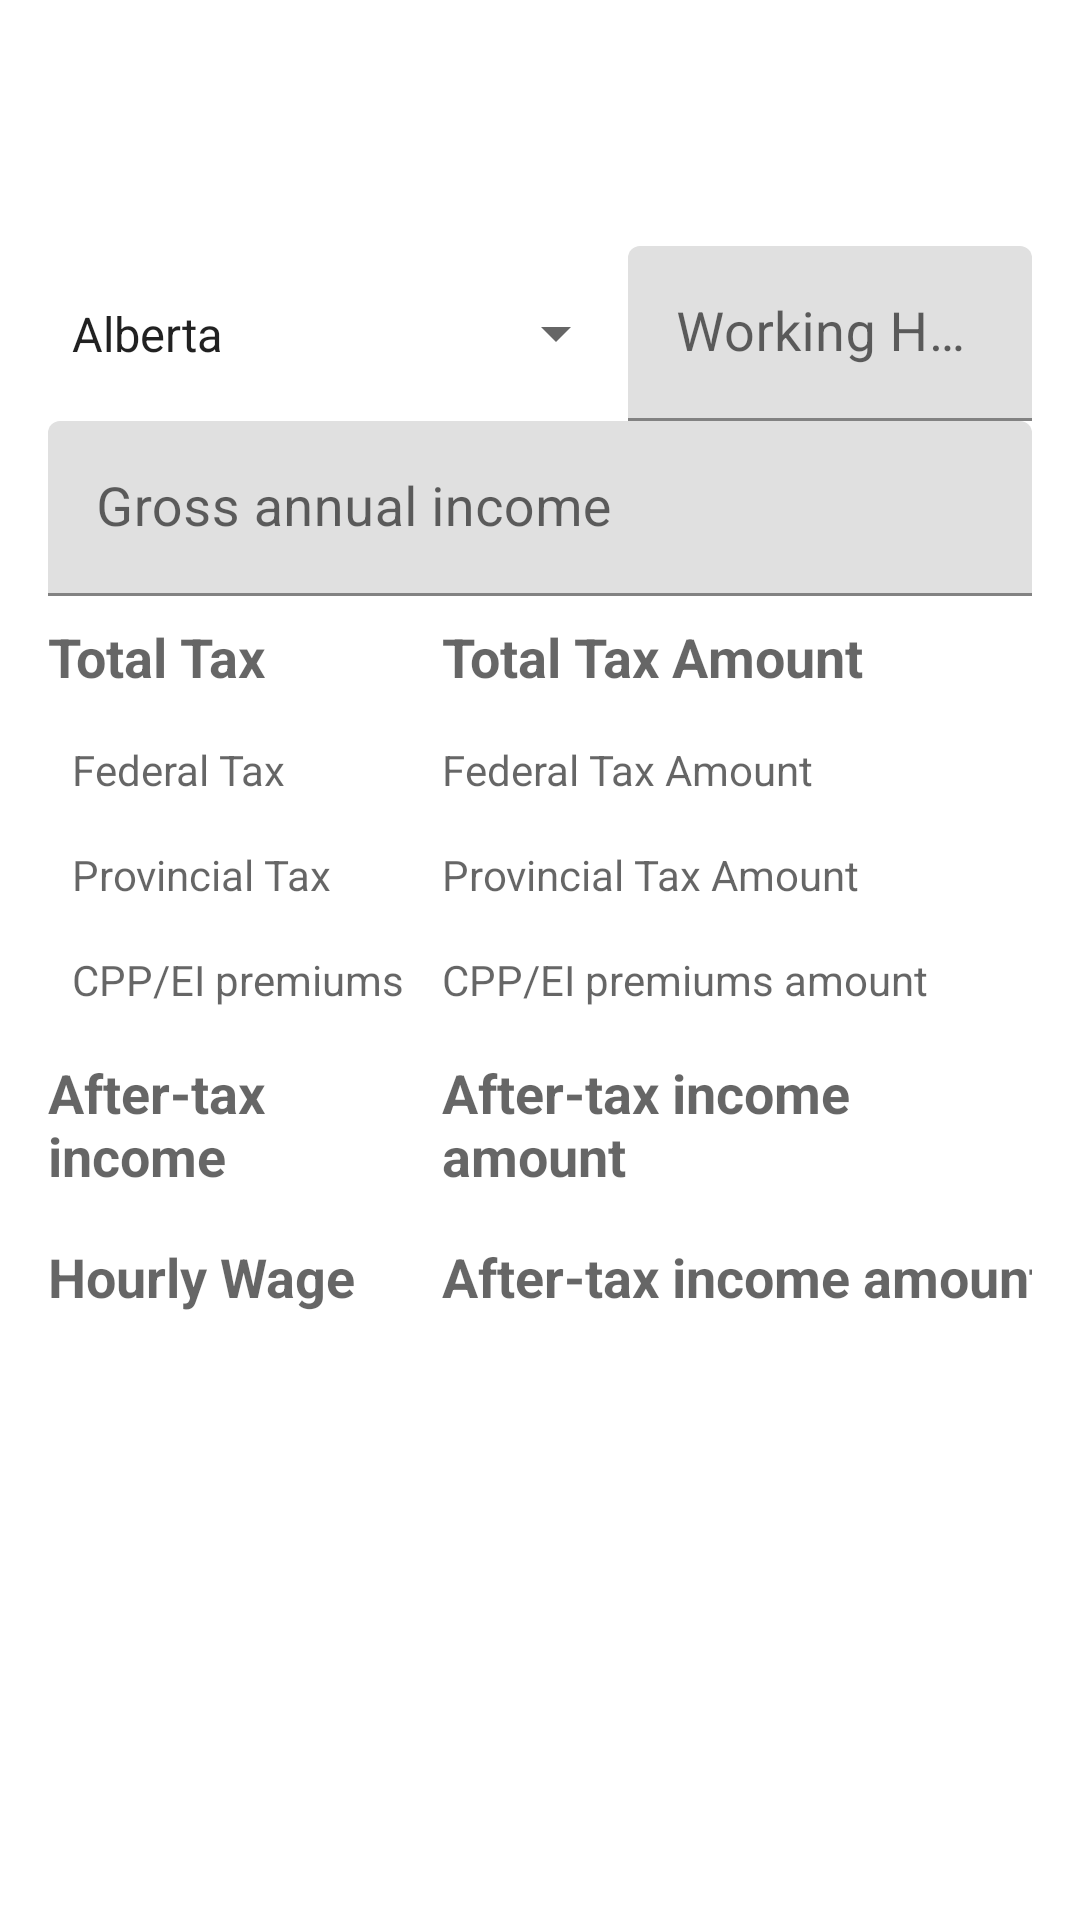

Layout XML and referenced resources for this Android screen:
<!-- AndroidManifest.xml: application theme Theme.IncomeCal -->
<!-- res/layout/activity_main.xml -->
<?xml version="1.0" encoding="utf-8"?>
<androidx.constraintlayout.widget.ConstraintLayout xmlns:android="http://schemas.android.com/apk/res/android"
    xmlns:app="http://schemas.android.com/apk/res-auto"
    xmlns:tools="http://schemas.android.com/tools"
    android:layout_width="match_parent"
    android:layout_height="match_parent"
    android:padding="16dp"
    tools:context=".MainActivity">


    <TableLayout
        android:id="@+id/tableLayout"
        android:layout_width="match_parent"
        android:layout_height="wrap_content"
        app:layout_constraintBottom_toBottomOf="parent"
        app:layout_constraintEnd_toEndOf="parent"
        app:layout_constraintStart_toStartOf="parent"
        app:layout_constraintTop_toTopOf="parent"
        app:layout_constraintVertical_bias="0.120000005">

        <TableRow
            android:layout_width="match_parent"
            android:layout_height="match_parent">

            <Spinner
                android:id="@+id/province_spinner"
                android:layout_width="match_parent"
                android:layout_height="wrap_content"
                android:layout_gravity="center"
                android:layout_weight="1"
                android:entries="@array/province"
                android:paddingTop="8dp"
                android:paddingBottom="8dp" />

            <com.google.android.material.textfield.TextInputLayout
                android:id="@+id/working_hours"
                android:layout_width="match_parent"
                android:layout_height="wrap_content"
                android:layout_weight="1">

                <com.google.android.material.textfield.TextInputEditText
                    android:id="@+id/working_hours_text"
                    android:layout_width="match_parent"
                    android:layout_height="wrap_content"
                    android:hint="@string/working_hours"
                    android:inputType="numberDecimal"
                    android:textSize="18sp" />
            </com.google.android.material.textfield.TextInputLayout>
        </TableRow>
    </TableLayout>

    <com.google.android.material.textfield.TextInputLayout
        android:id="@+id/gross_annual_income"
        android:layout_width="match_parent"
        android:layout_height="wrap_content"
        app:layout_constraintEnd_toEndOf="parent"
        app:layout_constraintStart_toStartOf="parent"
        app:layout_constraintTop_toBottomOf="@+id/tableLayout">

        <com.google.android.material.textfield.TextInputEditText
            android:id="@+id/gross_amount"
            android:layout_width="match_parent"
            android:layout_height="wrap_content"
            android:hint="@string/gross_annual_income"
            android:inputType="number"
            android:textSize="18sp" />
    </com.google.android.material.textfield.TextInputLayout>

    <TableLayout
        android:layout_width="match_parent"
        android:layout_height="wrap_content"
        app:layout_constraintTop_toBottomOf="@+id/gross_annual_income"
        tools:layout_editor_absoluteX="1dp">

        <TableRow
            android:layout_width="match_parent"
            android:layout_height="match_parent">

            <TextView
                android:id="@+id/total_tax_text_view"
                android:layout_height="wrap_content"
                android:layout_column="1"
                android:layout_weight="1"
                android:hint="@string/total_tax"
                android:paddingTop="8dp"
                android:paddingBottom="8dp"
                android:textSize="18sp"
                android:textStyle="bold" />

            <TextView
                android:id="@+id/total_tax_amount_text_view"
                android:layout_height="wrap_content"
                android:layout_column="2"
                android:layout_weight="1"
                android:hint="@string/total_tax_amount"
                android:textSize="18sp"
                android:textStyle="bold" />
        </TableRow>

        <TableRow
            android:layout_width="match_parent"
            android:layout_height="match_parent">

            <TextView
                android:id="@+id/federal_tax_text_view"
                android:layout_height="wrap_content"
                android:layout_column="1"
                android:layout_weight="1"
                android:hint="@string/federal_tax"
                android:padding="8dp" />

            <TextView
                android:id="@+id/federal_tax_amount_text_view"
                android:layout_height="wrap_content"
                android:layout_column="2"
                android:layout_weight="1"
                android:hint="@string/federal_tax_amount" />

        </TableRow>

        <TableRow
            android:layout_width="match_parent"
            android:layout_height="match_parent">

            <TextView
                android:id="@+id/provincial_tax_text_view"
                android:layout_height="wrap_content"
                android:layout_column="1"
                android:layout_weight="1"
                android:hint="@string/provincial_tax"
                android:padding="8dp" />

            <TextView
                android:id="@+id/provincial_tax_amount_text_view"
                android:layout_height="wrap_content"
                android:layout_column="2"
                android:layout_weight="1"
                android:hint="@string/provincial_tax_amount" />

        </TableRow>

        <TableRow
            android:layout_width="match_parent"
            android:layout_height="match_parent">

            <TextView
                android:id="@+id/cpp_ei_premiums_text_view"
                android:layout_height="wrap_content"
                android:layout_column="1"
                android:layout_weight="1"
                android:hint="@string/cpp_ei_premiums"
                android:padding="8dp" />

            <TextView
                android:id="@+id/cpp_ei_premiums_amount_text_view"
                android:layout_height="wrap_content"
                android:layout_column="2"
                android:layout_weight="1"
                android:hint="@string/cpp_ei_premiums_amount" />

        </TableRow>

        <TableRow
            android:layout_width="match_parent"
            android:layout_height="match_parent">

            <TextView
                android:id="@+id/after_tax_income_text_view"
                android:layout_height="wrap_content"
                android:layout_column="1"
                android:layout_weight="1"
                android:hint="@string/after_tax_income"
                android:paddingTop="8dp"
                android:paddingBottom="8dp"
                android:textSize="18sp"
                android:textStyle="bold" />

            <TextView
                android:id="@+id/after_tax_income_amount_text_view"
                android:layout_height="wrap_content"
                android:layout_column="2"
                android:layout_weight="1"
                android:hint="@string/after_tax_income_amount"
                android:textSize="18sp"
                android:textStyle="bold" />

        </TableRow>
        <TableRow
            android:layout_width="match_parent"
            android:layout_height="match_parent">

            <TextView
                android:id="@+id/hourly_wage_text_view"
                android:layout_height="wrap_content"
                android:layout_column="1"
                android:layout_weight="1"
                android:hint="@string/hourly_wage"
                android:paddingTop="8dp"
                android:paddingBottom="8dp"
                android:textSize="18sp"
                android:textStyle="bold" />

            <TextView
                android:id="@+id/hourly_wage_amount_text_view"
                android:layout_height="wrap_content"
                android:layout_column="2"
                android:layout_weight="1"
                android:hint="@string/after_tax_income_amount"
                android:textSize="18sp"
                android:inputType="numberDecimal"
                android:textStyle="bold" />

        </TableRow>


    </TableLayout>


</androidx.constraintlayout.widget.ConstraintLayout>
<!-- resources referenced by this layout -->
<resources>
  <array name="province">
          <item>Alberta</item>
          <item>British Columbia</item>
          <item>Manitoba</item>
          <item>New Brunswick</item>
          <item>Newfoundland and Labrador</item>
          <item>Northwest Territories</item>
          <item>Nova Scotia</item>
          <item>Ontario</item>
          <item>Prince Edward Island</item>
          <item>Quebec</item>
          <item>Saskatchewan</item>
          <item>Yukon</item>
      </array>
  <string name="after_tax_income">After-tax income</string>
  <string name="after_tax_income_amount">After-tax income amount</string>
  <string name="cpp_ei_premiums">CPP/EI premiums</string>
  <string name="cpp_ei_premiums_amount">CPP/EI premiums amount</string>
  <string name="federal_tax">Federal Tax</string>
  <string name="federal_tax_amount">Federal Tax Amount</string>
  <string name="gross_annual_income">Gross annual income</string>
  <string name="hourly_wage">Hourly Wage</string>
  <string name="provincial_tax">Provincial Tax</string>
  <string name="provincial_tax_amount">Provincial Tax Amount</string>
  <string name="total_tax">Total Tax</string>
  <string name="total_tax_amount">Total Tax Amount</string>
  <string name="working_hours">Working Hours</string>
  <style name="Theme.IncomeCal" parent="Theme.MaterialComponents.DayNight.DarkActionBar">
          
          <item name="colorPrimary">@color/purple_500</item>
          <item name="colorPrimaryVariant">@color/purple_700</item>
          <item name="colorOnPrimary">@color/white</item>
          
          <item name="colorSecondary">@color/teal_200</item>
          <item name="colorSecondaryVariant">@color/teal_700</item>
          <item name="colorOnSecondary">@color/black</item>
          
          <item name="android:statusBarColor" tools:targetApi="l">?attr/colorPrimaryVariant</item>
          
      </style>
  <!-- not gathered from this repository: default colours our renderer supplied (Android Studio template values) -->
  <color name="purple_500">#FF6200EE</color>
  <color name="purple_700">#FF3700B3</color>
  <color name="teal_200">#FF03DAC5</color>
  <color name="teal_700">#FF018786</color>
  <color name="black">#FF000000</color>
  <color name="white">#FFFFFFFF</color>
</resources>
